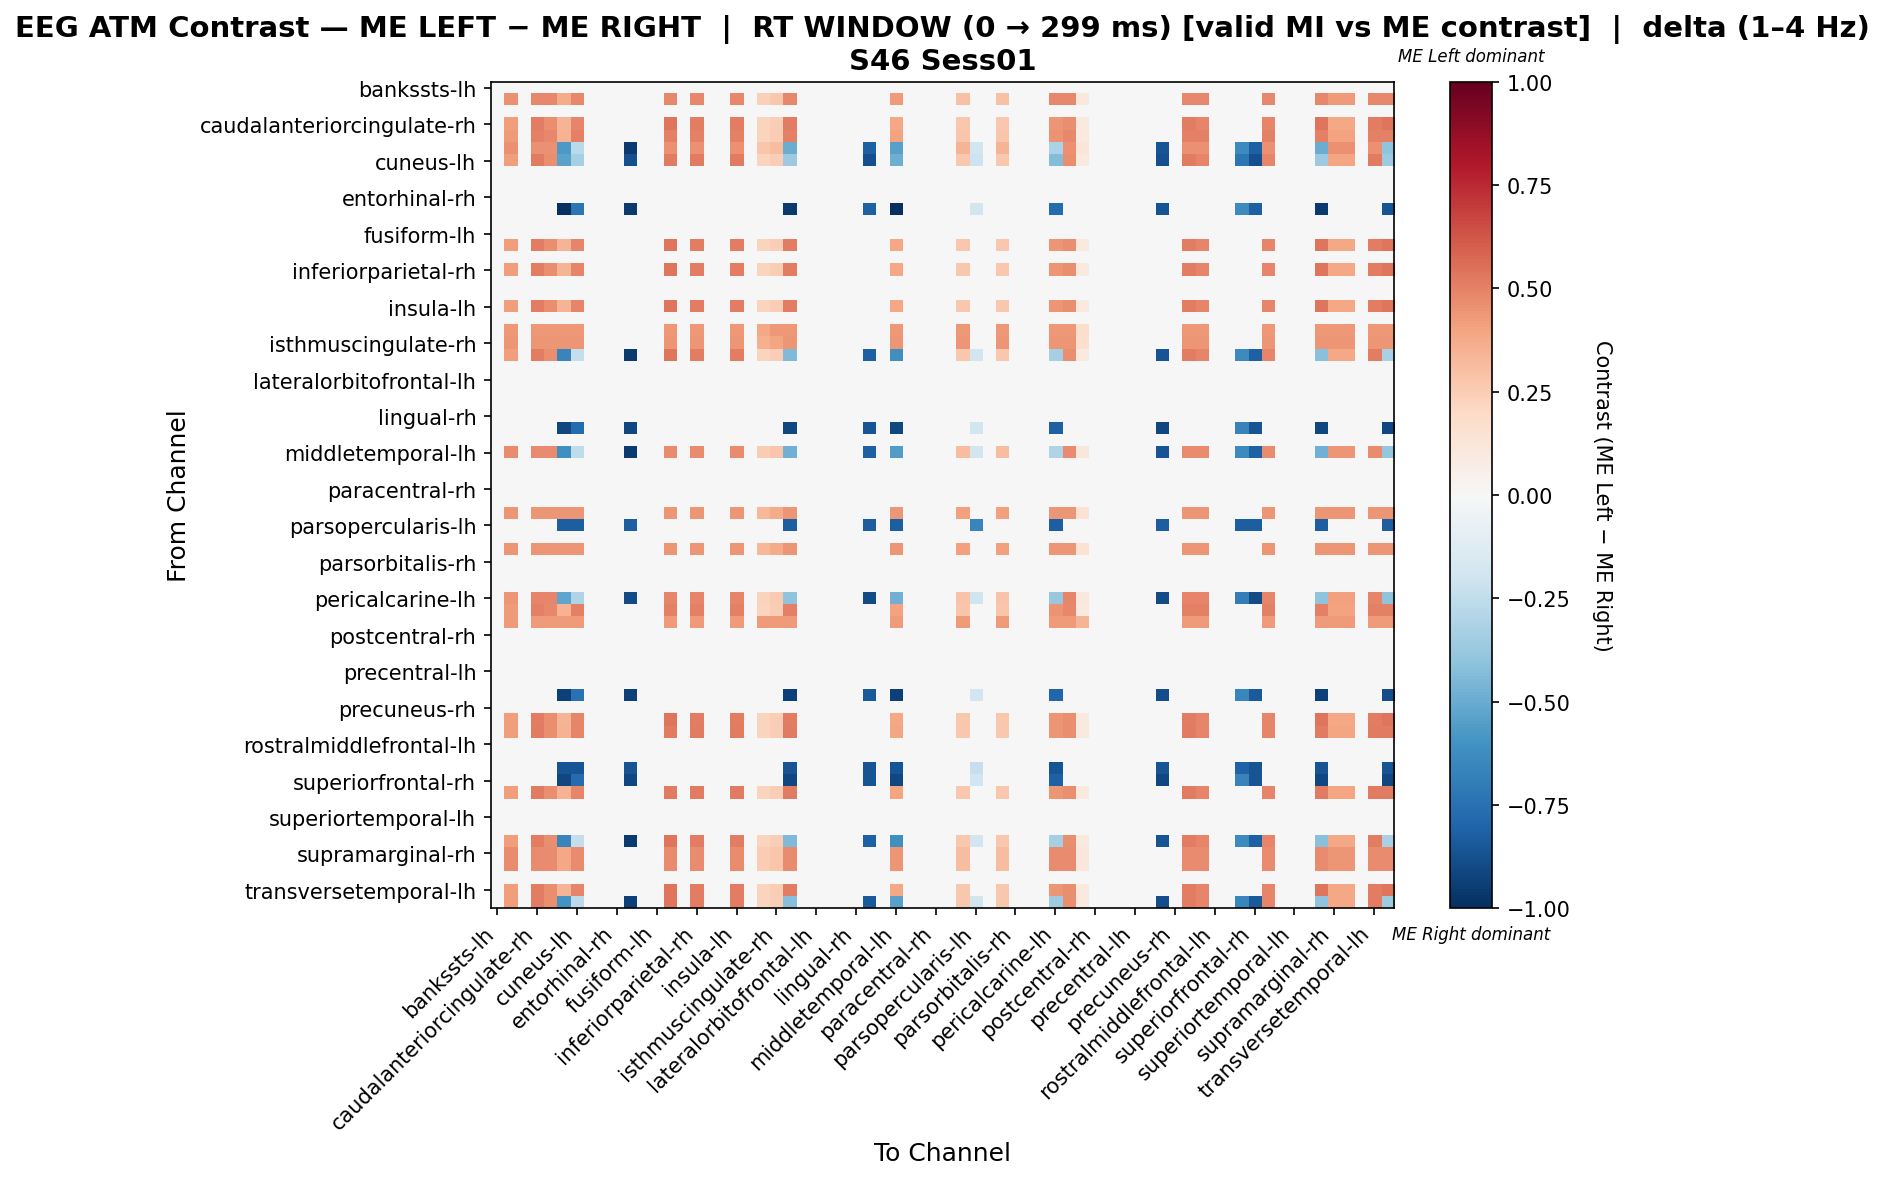

Source data for this figure (header and first rows):
, bankssts-lh, bankssts-rh, caudalanteriorcingulate-lh, caudalanteriorcingulate-rh, caudalmiddlefrontal-lh, caudalmiddlefrontal-rh, cuneus-lh, cuneus-rh, entorhinal-lh, entorhinal-rh, frontalpole-lh, frontalpole-rh, fusiform-lh, fusiform-rh, inferiorparietal-lh, inferiorparietal-rh, inferiortemporal-lh, inferiortemporal-rh, insula-lh, insula-rh, isthmuscingulate-lh, isthmuscingulate-rh, lateraloccipital-lh
bankssts-lh, 0.0, 0.0, 0.0, 0.0, 0.0, 0.0, 0.0, 0.0, 0.0, 0.0, 0.0, 0.0, 0.0, 0.0, 0.0, 0.0, 0.0, 0.0, 0.0, 0.0, 0.0, 0.0, 0.0
bankssts-rh, 0.0, 0.455, 0.0, 0.4818, 0.4818, 0.3747, 0.4818, 0.0, 0.0, 0.0, 0.0, 0.0, 0.0, 0.4818, 0.0, 0.4818, 0.0, 0.0, 0.4818, 0.0, 0.2409, 0.2677, 0.4818
caudalanteriorcingulate-lh, 0.0, 0.0, 0.0, 0.0, 0.0, 0.0, 0.0, 0.0, 0.0, 0.0, 0.0, 0.0, 0.0, 0.0, 0.0, 0.0, 0.0, 0.0, 0.0, 0.0, 0.0, 0.0, 0.0
caudalanteriorcingulate-rh, 0.0, 0.415, 0.0, 0.5126, 0.4638, 0.3418, 0.4882, 0.0, 0.0, 0.0, 0.0, 0.0, 0.0, 0.537, 0.0, 0.5126, 0.0, 0.0, 0.5126, 0.0, 0.2197, 0.2441, 0.5126
caudalmiddlefrontal-lh, 0.0, 0.4268, 0.0, 0.5022, 0.4771, 0.3515, 0.5022, 0.0, 0.0, 0.0, 0.0, 0.0, 0.0, 0.5022, 0.0, 0.5022, 0.0, 0.0, 0.5022, 0.0, 0.226, 0.2511, 0.5022
caudalmiddlefrontal-rh, 0.0, 0.4598, 0.0, 0.4598, 0.4598, -0.5708, -0.2674, 0.0, 0.0, 0.0, -0.9545, 0.0, 0.0, 0.4598, 0.0, 0.4598, 0.0, 0.0, 0.4598, 0.0, 0.2759, 0.3066, -0.4947
cuneus-lh, 0.0, 0.4179, 0.0, 0.5162, 0.467, -0.5346, -0.3355, 0.0, 0.0, 0.0, -0.8788, 0.0, 0.0, 0.5162, 0.0, 0.5162, 0.0, 0.0, 0.5162, 0.0, 0.2212, 0.2458, -0.3626
cuneus-rh, 0.0, 0.0, 0.0, 0.0, 0.0, 0.0, 0.0, 0.0, 0.0, 0.0, 0.0, 0.0, 0.0, 0.0, 0.0, 0.0, 0.0, 0.0, 0.0, 0.0, 0.0, 0.0, 0.0
entorhinal-lh, 0.0, 0.0, 0.0, 0.0, 0.0, 0.0, 0.0, 0.0, 0.0, 0.0, 0.0, 0.0, 0.0, 0.0, 0.0, 0.0, 0.0, 0.0, 0.0, 0.0, 0.0, 0.0, 0.0
entorhinal-rh, 0.0, 0.0, 0.0, 0.0, 0.0, 0.0, 0.0, 0.0, 0.0, 0.0, 0.0, 0.0, 0.0, 0.0, 0.0, 0.0, 0.0, 0.0, 0.0, 0.0, 0.0, 0.0, 0.0
frontalpole-lh, 0.0, 0.0, 0.0, 0.0, 0.0, -1.0, -0.7273, 0.0, 0.0, 0.0, -0.9545, 0.0, 0.0, 0.0, 0.0, 0.0, 0.0, 0.0, 0.0, 0.0, 0.0, 0.0, -0.9545
frontalpole-rh, 0.0, 0.0, 0.0, 0.0, 0.0, 0.0, 0.0, 0.0, 0.0, 0.0, 0.0, 0.0, 0.0, 0.0, 0.0, 0.0, 0.0, 0.0, 0.0, 0.0, 0.0, 0.0, 0.0
fusiform-lh, 0.0, 0.0, 0.0, 0.0, 0.0, 0.0, 0.0, 0.0, 0.0, 0.0, 0.0, 0.0, 0.0, 0.0, 0.0, 0.0, 0.0, 0.0, 0.0, 0.0, 0.0, 0.0, 0.0
fusiform-rh, 0.0, 0.415, 0.0, 0.5126, 0.4638, 0.3418, 0.4882, 0.0, 0.0, 0.0, 0.0, 0.0, 0.0, 0.537, 0.0, 0.5126, 0.0, 0.0, 0.5126, 0.0, 0.2197, 0.2441, 0.5126
inferiorparietal-lh, 0.0, 0.0, 0.0, 0.0, 0.0, 0.0, 0.0, 0.0, 0.0, 0.0, 0.0, 0.0, 0.0, 0.0, 0.0, 0.0, 0.0, 0.0, 0.0, 0.0, 0.0, 0.0, 0.0
inferiorparietal-rh, 0.0, 0.415, 0.0, 0.5126, 0.4638, 0.3418, 0.4882, 0.0, 0.0, 0.0, 0.0, 0.0, 0.0, 0.537, 0.0, 0.5126, 0.0, 0.0, 0.5126, 0.0, 0.2197, 0.2441, 0.5126
inferiortemporal-lh, 0.0, 0.0, 0.0, 0.0, 0.0, 0.0, 0.0, 0.0, 0.0, 0.0, 0.0, 0.0, 0.0, 0.0, 0.0, 0.0, 0.0, 0.0, 0.0, 0.0, 0.0, 0.0, 0.0
inferiortemporal-rh, 0.0, 0.0, 0.0, 0.0, 0.0, 0.0, 0.0, 0.0, 0.0, 0.0, 0.0, 0.0, 0.0, 0.0, 0.0, 0.0, 0.0, 0.0, 0.0, 0.0, 0.0, 0.0, 0.0
insula-lh, 0.0, 0.415, 0.0, 0.5126, 0.4638, 0.3418, 0.4882, 0.0, 0.0, 0.0, 0.0, 0.0, 0.0, 0.537, 0.0, 0.5126, 0.0, 0.0, 0.5126, 0.0, 0.2197, 0.2441, 0.5126
insula-rh, 0.0, 0.0, 0.0, 0.0, 0.0, 0.0, 0.0, 0.0, 0.0, 0.0, 0.0, 0.0, 0.0, 0.0, 0.0, 0.0, 0.0, 0.0, 0.0, 0.0, 0.0, 0.0, 0.0
isthmuscingulate-lh, 0.0, 0.434, 0.0, 0.434, 0.434, 0.434, 0.434, 0.0, 0.0, 0.0, 0.0, 0.0, 0.0, 0.434, 0.0, 0.434, 0.0, 0.0, 0.434, 0.0, 0.3906, 0.434, 0.434
isthmuscingulate-rh, 0.0, 0.4377, 0.0, 0.4377, 0.4377, 0.4377, 0.4377, 0.0, 0.0, 0.0, 0.0, 0.0, 0.0, 0.4377, 0.0, 0.4377, 0.0, 0.0, 0.4377, 0.0, 0.3581, 0.3979, 0.4377
lateraloccipital-lh, 0.0, 0.415, 0.0, 0.5126, 0.4638, -0.6582, -0.2391, 0.0, 0.0, 0.0, -0.9545, 0.0, 0.0, 0.537, 0.0, 0.5126, 0.0, 0.0, 0.5126, 0.0, 0.2197, 0.2441, -0.4419
lateraloccipital-rh, 0.0, 0.0, 0.0, 0.0, 0.0, 0.0, 0.0, 0.0, 0.0, 0.0, 0.0, 0.0, 0.0, 0.0, 0.0, 0.0, 0.0, 0.0, 0.0, 0.0, 0.0, 0.0, 0.0
lateralorbitofrontal-lh, 0.0, 0.0, 0.0, 0.0, 0.0, 0.0, 0.0, 0.0, 0.0, 0.0, 0.0, 0.0, 0.0, 0.0, 0.0, 0.0, 0.0, 0.0, 0.0, 0.0, 0.0, 0.0, 0.0
lateralorbitofrontal-rh, 0.0, 0.0, 0.0, 0.0, 0.0, 0.0, 0.0, 0.0, 0.0, 0.0, 0.0, 0.0, 0.0, 0.0, 0.0, 0.0, 0.0, 0.0, 0.0, 0.0, 0.0, 0.0, 0.0
lingual-lh, 0.0, 0.0, 0.0, 0.0, 0.0, 0.0, 0.0, 0.0, 0.0, 0.0, 0.0, 0.0, 0.0, 0.0, 0.0, 0.0, 0.0, 0.0, 0.0, 0.0, 0.0, 0.0, 0.0
lingual-rh, 0.0, 0.0, 0.0, 0.0, 0.0, 0.0, 0.0, 0.0, 0.0, 0.0, 0.0, 0.0, 0.0, 0.0, 0.0, 0.0, 0.0, 0.0, 0.0, 0.0, 0.0, 0.0, 0.0
medialorbitofrontal-lh, 0.0, 0.0, 0.0, 0.0, 0.0, -0.9107, -0.7669, 0.0, 0.0, 0.0, -0.9107, 0.0, 0.0, 0.0, 0.0, 0.0, 0.0, 0.0, 0.0, 0.0, 0.0, 0.0, -0.9107
medialorbitofrontal-rh, 0.0, 0.0, 0.0, 0.0, 0.0, 0.0, 0.0, 0.0, 0.0, 0.0, 0.0, 0.0, 0.0, 0.0, 0.0, 0.0, 0.0, 0.0, 0.0, 0.0, 0.0, 0.0, 0.0
middletemporal-lh, 0.0, 0.473, 0.0, 0.473, 0.473, -0.6105, -0.2543, 0.0, 0.0, 0.0, -0.9545, 0.0, 0.0, 0.473, 0.0, 0.473, 0.0, 0.0, 0.473, 0.0, 0.2504, 0.2782, -0.4815
middletemporal-rh, 0.0, 0.0, 0.0, 0.0, 0.0, 0.0, 0.0, 0.0, 0.0, 0.0, 0.0, 0.0, 0.0, 0.0, 0.0, 0.0, 0.0, 0.0, 0.0, 0.0, 0.0, 0.0, 0.0
paracentral-lh, 0.0, 0.0, 0.0, 0.0, 0.0, 0.0, 0.0, 0.0, 0.0, 0.0, 0.0, 0.0, 0.0, 0.0, 0.0, 0.0, 0.0, 0.0, 0.0, 0.0, 0.0, 0.0, 0.0
paracentral-rh, 0.0, 0.0, 0.0, 0.0, 0.0, 0.0, 0.0, 0.0, 0.0, 0.0, 0.0, 0.0, 0.0, 0.0, 0.0, 0.0, 0.0, 0.0, 0.0, 0.0, 0.0, 0.0, 0.0
parahippocampal-lh, 0.0, 0.0, 0.0, 0.0, 0.0, 0.0, 0.0, 0.0, 0.0, 0.0, 0.0, 0.0, 0.0, 0.0, 0.0, 0.0, 0.0, 0.0, 0.0, 0.0, 0.0, 0.0, 0.0
parahippocampal-rh, 0.0, 0.444, 0.0, 0.444, 0.444, 0.444, 0.444, 0.0, 0.0, 0.0, 0.0, 0.0, 0.0, 0.444, 0.0, 0.444, 0.0, 0.0, 0.444, 0.0, 0.333, 0.37, 0.444
parsopercularis-lh, 0.0, 0.0, 0.0, 0.0, 0.0, -0.8239, -0.8239, 0.0, 0.0, 0.0, -0.8239, 0.0, 0.0, 0.0, 0.0, 0.0, 0.0, 0.0, 0.0, 0.0, 0.0, 0.0, -0.8239
parsopercularis-rh, 0.0, 0.0, 0.0, 0.0, 0.0, 0.0, 0.0, 0.0, 0.0, 0.0, 0.0, 0.0, 0.0, 0.0, 0.0, 0.0, 0.0, 0.0, 0.0, 0.0, 0.0, 0.0, 0.0
parsorbitalis-lh, 0.0, 0.444, 0.0, 0.444, 0.444, 0.444, 0.444, 0.0, 0.0, 0.0, 0.0, 0.0, 0.0, 0.444, 0.0, 0.444, 0.0, 0.0, 0.444, 0.0, 0.333, 0.37, 0.444
parsorbitalis-rh, 0.0, 0.0, 0.0, 0.0, 0.0, 0.0, 0.0, 0.0, 0.0, 0.0, 0.0, 0.0, 0.0, 0.0, 0.0, 0.0, 0.0, 0.0, 0.0, 0.0, 0.0, 0.0, 0.0
parstriangularis-lh, 0.0, 0.0, 0.0, 0.0, 0.0, 0.0, 0.0, 0.0, 0.0, 0.0, 0.0, 0.0, 0.0, 0.0, 0.0, 0.0, 0.0, 0.0, 0.0, 0.0, 0.0, 0.0, 0.0
parstriangularis-rh, 0.0, 0.0, 0.0, 0.0, 0.0, 0.0, 0.0, 0.0, 0.0, 0.0, 0.0, 0.0, 0.0, 0.0, 0.0, 0.0, 0.0, 0.0, 0.0, 0.0, 0.0, 0.0, 0.0
pericalcarine-lh, 0.0, 0.4394, 0.0, 0.4911, 0.4911, -0.5293, -0.3011, 0.0, 0.0, 0.0, -0.8912, 0.0, 0.0, 0.4911, 0.0, 0.4911, 0.0, 0.0, 0.4911, 0.0, 0.2326, 0.2585, -0.4001
pericalcarine-rh, 0.0, 0.4268, 0.0, 0.5022, 0.4771, 0.3515, 0.5022, 0.0, 0.0, 0.0, 0.0, 0.0, 0.0, 0.5022, 0.0, 0.5022, 0.0, 0.0, 0.5022, 0.0, 0.226, 0.2511, 0.5022
postcentral-lh, 0.0, 0.4252, 0.0, 0.4252, 0.4252, 0.4252, 0.4252, 0.0, 0.0, 0.0, 0.0, 0.0, 0.0, 0.4252, 0.0, 0.4252, 0.0, 0.0, 0.4252, 0.0, 0.4252, 0.4252, 0.4252
postcentral-rh, 0.0, 0.0, 0.0, 0.0, 0.0, 0.0, 0.0, 0.0, 0.0, 0.0, 0.0, 0.0, 0.0, 0.0, 0.0, 0.0, 0.0, 0.0, 0.0, 0.0, 0.0, 0.0, 0.0
posteriorcingulate-lh, 0.0, 0.0, 0.0, 0.0, 0.0, 0.0, 0.0, 0.0, 0.0, 0.0, 0.0, 0.0, 0.0, 0.0, 0.0, 0.0, 0.0, 0.0, 0.0, 0.0, 0.0, 0.0, 0.0
posteriorcingulate-rh, 0.0, 0.0, 0.0, 0.0, 0.0, 0.0, 0.0, 0.0, 0.0, 0.0, 0.0, 0.0, 0.0, 0.0, 0.0, 0.0, 0.0, 0.0, 0.0, 0.0, 0.0, 0.0, 0.0
precentral-lh, 0.0, 0.0, 0.0, 0.0, 0.0, 0.0, 0.0, 0.0, 0.0, 0.0, 0.0, 0.0, 0.0, 0.0, 0.0, 0.0, 0.0, 0.0, 0.0, 0.0, 0.0, 0.0, 0.0
precentral-rh, 0.0, 0.0, 0.0, 0.0, 0.0, 0.0, 0.0, 0.0, 0.0, 0.0, 0.0, 0.0, 0.0, 0.0, 0.0, 0.0, 0.0, 0.0, 0.0, 0.0, 0.0, 0.0, 0.0
precuneus-lh, 0.0, 0.0, 0.0, 0.0, 0.0, -0.9374, -0.7499, 0.0, 0.0, 0.0, -0.9374, 0.0, 0.0, 0.0, 0.0, 0.0, 0.0, 0.0, 0.0, 0.0, 0.0, 0.0, -0.9374
precuneus-rh, 0.0, 0.0, 0.0, 0.0, 0.0, 0.0, 0.0, 0.0, 0.0, 0.0, 0.0, 0.0, 0.0, 0.0, 0.0, 0.0, 0.0, 0.0, 0.0, 0.0, 0.0, 0.0, 0.0
rostralanteriorcingulate-lh, 0.0, 0.415, 0.0, 0.5126, 0.4638, 0.3418, 0.4882, 0.0, 0.0, 0.0, 0.0, 0.0, 0.0, 0.537, 0.0, 0.5126, 0.0, 0.0, 0.5126, 0.0, 0.2197, 0.2441, 0.5126
rostralanteriorcingulate-rh, 0.0, 0.4179, 0.0, 0.5162, 0.467, 0.3441, 0.4916, 0.0, 0.0, 0.0, 0.0, 0.0, 0.0, 0.5162, 0.0, 0.5162, 0.0, 0.0, 0.5162, 0.0, 0.2212, 0.2458, 0.5162
rostralmiddlefrontal-lh, 0.0, 0.0, 0.0, 0.0, 0.0, 0.0, 0.0, 0.0, 0.0, 0.0, 0.0, 0.0, 0.0, 0.0, 0.0, 0.0, 0.0, 0.0, 0.0, 0.0, 0.0, 0.0, 0.0
rostralmiddlefrontal-rh, 0.0, 0.0, 0.0, 0.0, 0.0, 0.0, 0.0, 0.0, 0.0, 0.0, 0.0, 0.0, 0.0, 0.0, 0.0, 0.0, 0.0, 0.0, 0.0, 0.0, 0.0, 0.0, 0.0
superiorfrontal-lh, 0.0, 0.0, 0.0, 0.0, 0.0, -0.8644, -0.8644, 0.0, 0.0, 0.0, -0.8644, 0.0, 0.0, 0.0, 0.0, 0.0, 0.0, 0.0, 0.0, 0.0, 0.0, 0.0, -0.8644
superiorfrontal-rh, 0.0, 0.0, 0.0, 0.0, 0.0, -0.9107, -0.7669, 0.0, 0.0, 0.0, -0.9107, 0.0, 0.0, 0.0, 0.0, 0.0, 0.0, 0.0, 0.0, 0.0, 0.0, 0.0, -0.9107
superiorparietal-lh, 0.0, 0.4179, 0.0, 0.5162, 0.467, 0.3441, 0.4916, 0.0, 0.0, 0.0, 0.0, 0.0, 0.0, 0.5162, 0.0, 0.5162, 0.0, 0.0, 0.5162, 0.0, 0.2212, 0.2458, 0.5162
superiorparietal-rh, 0.0, 0.0, 0.0, 0.0, 0.0, 0.0, 0.0, 0.0, 0.0, 0.0, 0.0, 0.0, 0.0, 0.0, 0.0, 0.0, 0.0, 0.0, 0.0, 0.0, 0.0, 0.0, 0.0
... 8 more rows
